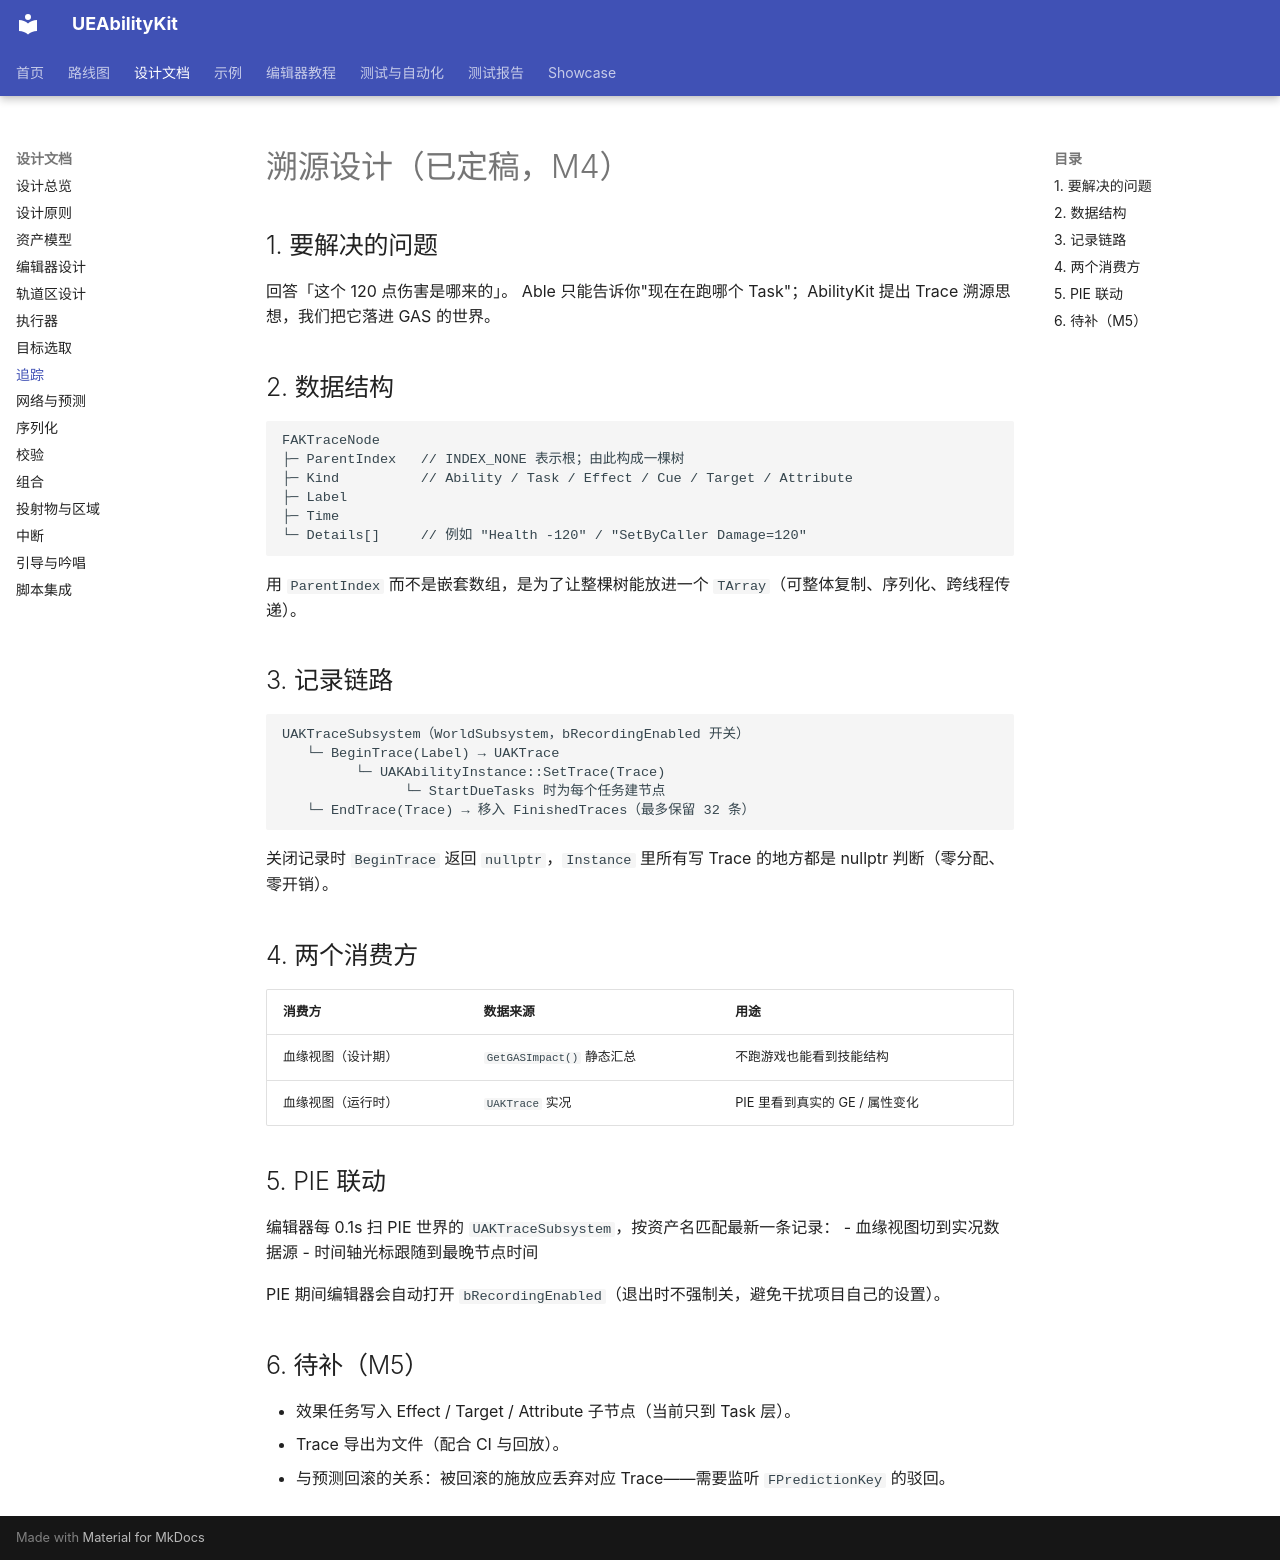

repository: HUSTJJD/UEAbilityKit · page: design/12-trace/index.html · generator: mkdocs

# 溯源设计（已定稿，M4）

## 1. 要解决的问题

回答「这个 120 点伤害是哪来的」。
Able 只能告诉你"现在在跑哪个 Task"；AbilityKit 提出 Trace 溯源思想，我们把它落进 GAS 的世界。

## 2. 数据结构

```
FAKTraceNode
├─ ParentIndex   // INDEX_NONE 表示根；由此构成一棵树
├─ Kind          // Ability / Task / Effect / Cue / Target / Attribute
├─ Label
├─ Time
└─ Details[]     // 例如 "Health -120" / "SetByCaller Damage=120"
```

用 `ParentIndex` 而不是嵌套数组，是为了让整棵树能放进一个 `TArray`（可整体复制、序列化、跨线程传递）。

## 3. 记录链路

```
UAKTraceSubsystem（WorldSubsystem，bRecordingEnabled 开关）
   └─ BeginTrace(Label) → UAKTrace
         └─ UAKAbilityInstance::SetTrace(Trace)
               └─ StartDueTasks 时为每个任务建节点
   └─ EndTrace(Trace) → 移入 FinishedTraces（最多保留 32 条）
```

关闭记录时 `BeginTrace` 返回 `nullptr`，`Instance` 里所有写 Trace 的地方都是 nullptr 判断（零分配、零开销）。

## 4. 两个消费方

| 消费方 | 数据来源 | 用途 |
|---|---|---|
| 血缘视图（设计期） | `GetGASImpact()` 静态汇总 | 不跑游戏也能看到技能结构 |
| 血缘视图（运行时） | `UAKTrace` 实况 | PIE 里看到真实的 GE / 属性变化 |

## 5. PIE 联动

编辑器每 0.1s 扫 PIE 世界的 `UAKTraceSubsystem`，按资产名匹配最新一条记录：
- 血缘视图切到实况数据源
- 时间轴光标跟随到最晚节点时间

PIE 期间编辑器会自动打开 `bRecordingEnabled`（退出时不强制关，避免干扰项目自己的设置）。

## 6. 待补（M5）

- 效果任务写入 Effect / Target / Attribute 子节点（当前只到 Task 层）。
- Trace 导出为文件（配合 CI 与回放）。
- 与预测回滚的关系：被回滚的施放应丢弃对应 Trace——需要监听 `FPredictionKey` 的驳回。
